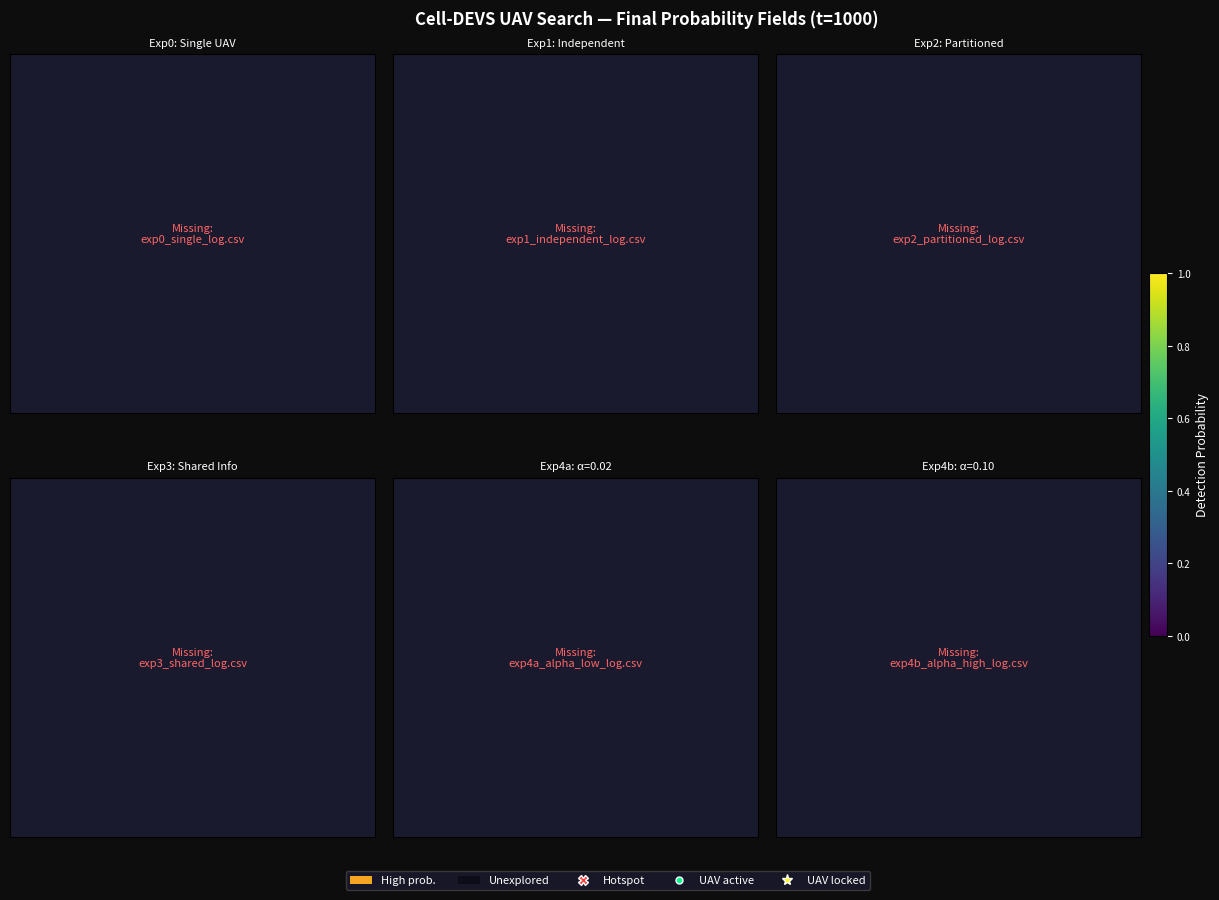
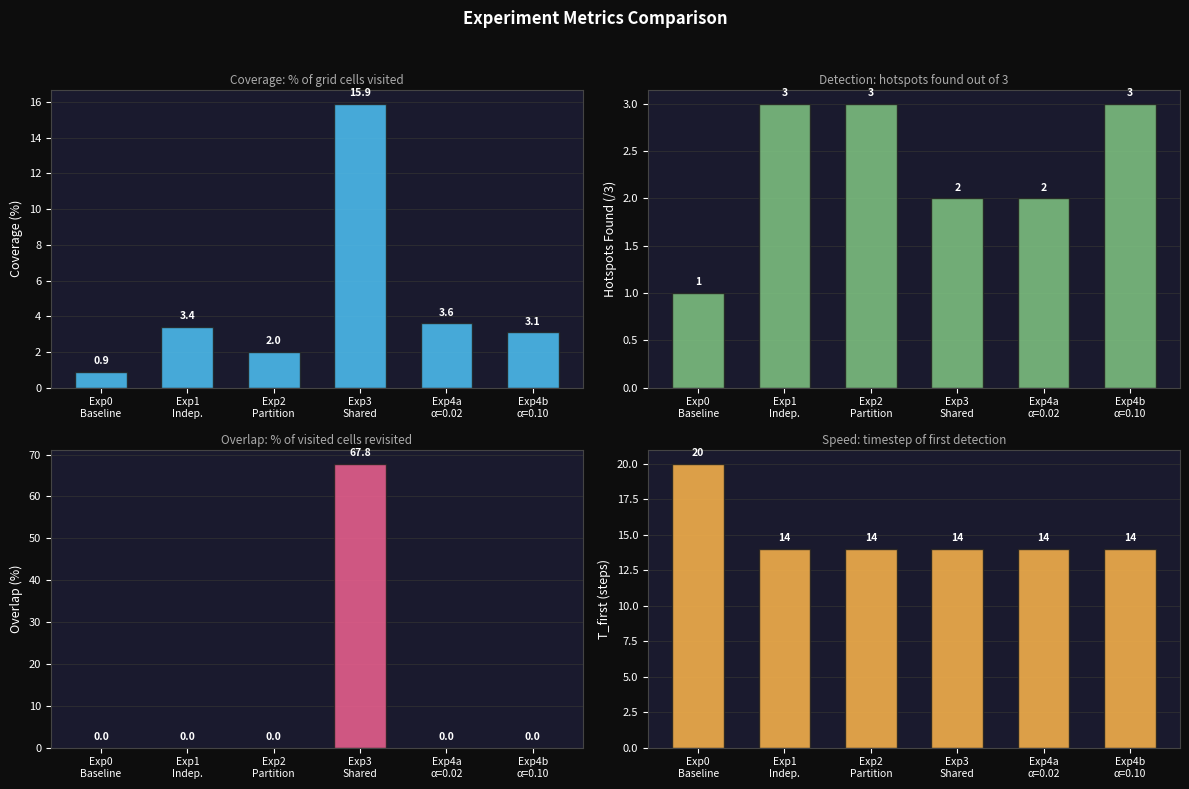
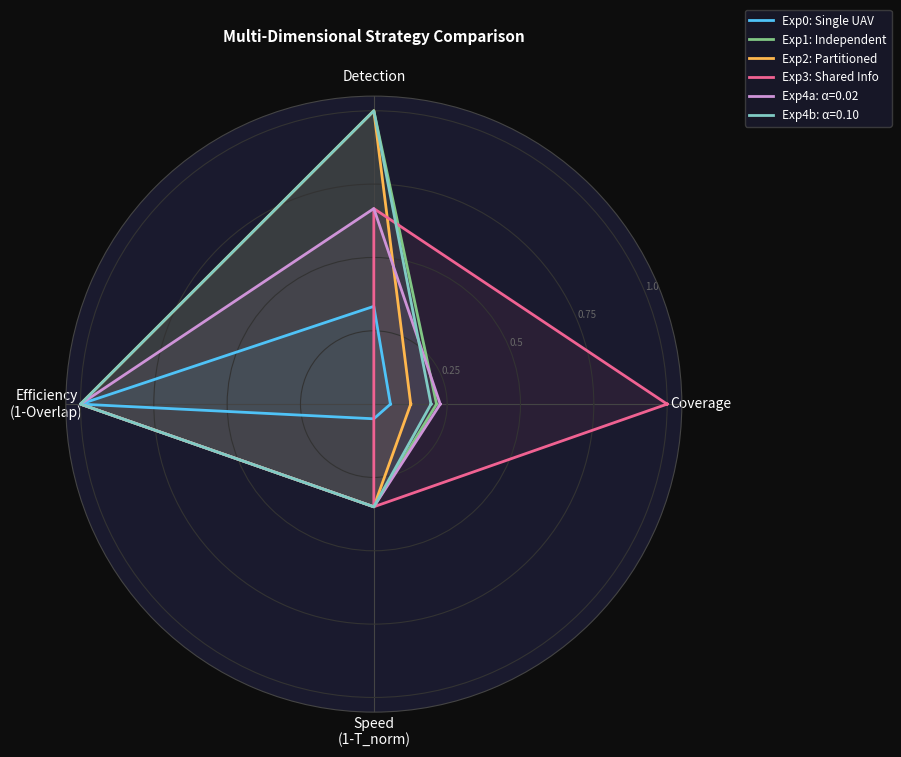

Write Python code to recreate these figures, in order.
#!/usr/bin/env python3
"""visualize.py — generates all report figures from simulation logs"""
import os, csv, re
import numpy as np
import matplotlib.pyplot as plt
import matplotlib.patches as mpatches
from matplotlib.colors import LinearSegmentedColormap
from collections import defaultdict

GRID=30; OUT="output"; FIGS="figures"
os.makedirs(FIGS, exist_ok=True)
HOTSPOTS=[(22,22),(5,22),(22,5)]
PROB_CMAP=LinearSegmentedColormap.from_list("prob",["#0d0d1a","#1a1a3e","#0f3460","#533483","#e94560","#f5a623"],N=256)
DARK_BG="#0d0d0d"; DARK_SURF="#1a1a2e"

EXPS=[
    ("exp0_single",      "Exp0: Single UAV",       "#4fc3f7"),
    ("exp1_independent", "Exp1: Independent",       "#81c784"),
    ("exp2_partitioned", "Exp2: Partitioned",       "#ffb74d"),
    ("exp3_shared",      "Exp3: Shared Info",       "#f06292"),
    ("exp4a_alpha_low",  "Exp4a: α=0.02",           "#ce93d8"),
    ("exp4b_alpha_high", "Exp4b: α=0.10",           "#80cbc4"),
]
METRICS={
    "exp0_single":      {"cov": 0.9, "cells":  8,  "ovlp": 0.0,  "intns": 0.0,  "t":20,"found":1},
    "exp1_independent": {"cov": 3.4, "cells": 31,  "ovlp": 0.0,  "intns": 0.0,  "t":14,"found":3},
    "exp2_partitioned": {"cov": 2.0, "cells": 18,  "ovlp": 0.0,  "intns": 0.0,  "t":14,"found":3},
    "exp3_shared":      {"cov":15.9, "cells":143,  "ovlp":67.8,  "intns":71.1,  "t":14,"found":2},
    "exp4a_alpha_low":  {"cov": 3.6, "cells": 32,  "ovlp": 0.0,  "intns": 0.0,  "t":14,"found":2},
    "exp4b_alpha_high": {"cov": 3.1, "cells": 28,  "ovlp": 0.0,  "intns": 0.0,  "t":14,"found":3},
}

def parse_all_frames(path):
    frames=defaultdict(dict)
    with open(path) as f: lines=f.readlines()
    start=1 if lines[0].strip()=="sep=;" else 0
    reader=csv.DictReader(lines[start:],delimiter=";")
    for row in reader:
        t=float(row["time"]); name=row["model_name"].strip(); data=row["data"].strip()
        m=re.match(r'\((\d+),\s*(\d+)\)',name)
        if not m: continue
        r,c=int(m.group(1)),int(m.group(2))
        parts=data.split(",")
        if len(parts)<2: continue
        try: p=float(parts[0]); u=int(parts[1])
        except ValueError: continue
        frames[t][(r,c)]=(p,u)
    return frames

def snapshot_at(frames, t_target):
    available=sorted(frames.keys())
    if not available: return np.zeros((GRID,GRID)),np.zeros((GRID,GRID),dtype=int)
    chosen=min(available,key=lambda x:abs(x-t_target))
    prob=np.zeros((GRID,GRID)); uav=np.zeros((GRID,GRID),dtype=int)
    for (r,c),(p,u) in frames[chosen].items(): prob[r][c]=p; uav[r][c]=u
    return prob,uav

def coverage_over_time(frames):
    visited=set(); times=[]; covs=[]
    for t in sorted(frames.keys()):
        for (r,c),(p,u) in frames[t].items():
            if u in (100,200) or (1<=u<=8): visited.add((r,c))
        times.append(t); covs.append(len(visited)/(GRID*GRID)*100)
    return times,covs

def render_grid(ax,prob,uav,title,hotspots=None):
    im=ax.imshow(prob,cmap=PROB_CMAP,vmin=0,vmax=1,origin="upper",interpolation="nearest")
    for r in range(GRID):
        for c in range(GRID):
            if uav[r][c]==100: ax.plot(c,r,"o",color="#00ff88",ms=5,mec="white",mew=0.4,zorder=3)
            elif uav[r][c]==200: ax.plot(c,r,"*",color="#ffff00",ms=9,mec="white",mew=0.4,zorder=3)
    if hotspots:
        for hr,hc in hotspots: ax.plot(hc,hr,"X",color="#ff4444",ms=7,mec="white",mew=0.5,zorder=4)
    ax.set_title(title,fontsize=8,fontweight="bold",color="white",pad=3)
    ax.set_xticks([]); ax.set_yticks([]); ax.set_facecolor(DARK_SURF)
    return im

def style_ax(ax):
    ax.set_facecolor(DARK_SURF); ax.tick_params(colors="white",labelsize=8)
    ax.spines[:].set_color("#444"); ax.yaxis.label.set_color("white")
    ax.xaxis.label.set_color("white"); ax.title.set_color("white")

# ── FIG 1: Final state heatmaps ──────────────────────────────────────────────
print("Fig 1: heatmaps...")
fig1,axes1=plt.subplots(2,3,figsize=(13,9)); fig1.patch.set_facecolor(DARK_BG); im_ref=None
for ax,(key,label,color) in zip(axes1.flat,EXPS):
    ax.set_facecolor(DARK_SURF); path=os.path.join(OUT,f"{key}_log.csv")
    if not os.path.exists(path):
        ax.text(0.5,0.5,f"Missing:\n{key}_log.csv",ha="center",va="center",color="#ff6666",fontsize=8,transform=ax.transAxes)
        ax.set_title(label,fontsize=8,color="white"); ax.set_xticks([]); ax.set_yticks([]); continue
    frames=parse_all_frames(path); prob,uav=snapshot_at(frames,1000); m=METRICS[key]
    im_ref=render_grid(ax,prob,uav,f"{label}\nCov:{m['cov']}%  Found:{m['found']}/3  T:{m['t']}",HOTSPOTS)
cbar=fig1.colorbar(im_ref,ax=axes1,orientation="vertical",fraction=0.018,pad=0.015,shrink=0.85)
cbar.set_label("Detection Probability",color="white",fontsize=9)
cbar.ax.yaxis.set_tick_params(color="white"); plt.setp(cbar.ax.yaxis.get_ticklabels(),color="white",fontsize=7)
legend_el=[
    mpatches.Patch(facecolor="#f5a623",label="High prob."),
    mpatches.Patch(facecolor="#0d0d1a",label="Unexplored"),
    plt.Line2D([0],[0],marker="X",color="w",mfc="#ff4444",ms=7,label="Hotspot",ls="None"),
    plt.Line2D([0],[0],marker="o",color="w",mfc="#00ff88",ms=5,label="UAV active",ls="None"),
    plt.Line2D([0],[0],marker="*",color="w",mfc="#ffff00",ms=8,label="UAV locked",ls="None"),
]
fig1.legend(handles=legend_el,loc="lower center",ncol=5,facecolor=DARK_SURF,edgecolor="#444",
            labelcolor="white",fontsize=8,bbox_to_anchor=(0.47,0.005))
fig1.suptitle("Cell-DEVS UAV Search — Final Probability Fields (t=1000)",
              color="white",fontsize=12,fontweight="bold",y=0.99)
plt.subplots_adjust(left=0.01,right=0.88,top=0.94,bottom=0.07,wspace=0.05,hspace=0.18)
fig1.savefig(f"{FIGS}/fig1_heatmaps.png",dpi=150,bbox_inches="tight",facecolor=DARK_BG); plt.close(fig1)
print("  → figures/fig1_heatmaps.png")

# ── FIG 2: Metrics bar chart ─────────────────────────────────────────────────
print("Fig 2: metrics bars...")
short=["Exp0\nBaseline","Exp1\nIndep.","Exp2\nPartition","Exp3\nShared","Exp4a\nα=0.02","Exp4b\nα=0.10"]
keys=[k for k,_,_ in EXPS]; x=np.arange(len(keys))
fig2,axes2=plt.subplots(2,2,figsize=(12,8)); fig2.patch.set_facecolor(DARK_BG)
panels=[
    ([METRICS[k]["cov"]   for k in keys],"Coverage (%)","#4fc3f7","Coverage: % of grid cells visited"),
    ([METRICS[k]["found"] for k in keys],"Hotspots Found (/3)","#81c784","Detection: hotspots found out of 3"),
    ([METRICS[k]["ovlp"]  for k in keys],"Overlap (%)","#f06292","Overlap: % of visited cells revisited"),
    ([METRICS[k]["t"]     for k in keys],"T_first (steps)","#ffb74d","Speed: timestep of first detection"),
]
for ax,(vals,ylabel,color,desc) in zip(axes2.flat,panels):
    style_ax(ax); bars=ax.bar(x,vals,color=color,alpha=0.85,edgecolor="#222",width=0.6,zorder=2)
    ax.set_xticks(x); ax.set_xticklabels(short,fontsize=7.5,color="white")
    ax.set_ylabel(ylabel,fontsize=9); ax.set_title(desc,fontsize=8.5,color="#aaa",pad=4)
    ax.grid(axis="y",color="#333",linewidth=0.5,zorder=1)
    for bar,val in zip(bars,vals):
        ax.text(bar.get_x()+bar.get_width()/2,bar.get_height()+max(vals)*0.02,str(val),
                ha="center",va="bottom",color="white",fontsize=7.5,fontweight="bold")
fig2.suptitle("Experiment Metrics Comparison",color="white",fontsize=12,fontweight="bold")
plt.tight_layout(rect=[0,0,1,0.96])
fig2.savefig(f"{FIGS}/fig2_metrics.png",dpi=150,bbox_inches="tight",facecolor=DARK_BG); plt.close(fig2)
print("  → figures/fig2_metrics.png")

# ── FIG 3: Coverage over time ────────────────────────────────────────────────
print("Fig 3: coverage over time...")
fig3,ax3=plt.subplots(figsize=(10,5)); fig3.patch.set_facecolor(DARK_BG); style_ax(ax3)
ax3.grid(color="#2a2a3e",linewidth=0.7,zorder=1)
for key,label,color in EXPS:
    path=os.path.join(OUT,f"{key}_log.csv")
    if not os.path.exists(path): continue
    frames=parse_all_frames(path); times,covs=coverage_over_time(frames)
    step=max(1,len(times)//200)
    ax3.plot(times[::step],covs[::step],color=color,linewidth=1.8,label=label,zorder=2)
ax3.set_xlabel("Simulation Time (steps)",fontsize=10); ax3.set_ylabel("Coverage (% of grid)",fontsize=10)
ax3.set_title("UAV Search Coverage Over Time",fontsize=11,fontweight="bold",color="white")
ax3.legend(facecolor=DARK_SURF,edgecolor="#444",labelcolor="white",fontsize=8.5,loc="upper left")
ax3.set_xlim(left=0); ax3.set_ylim(bottom=0)
fig3.tight_layout()
fig3.savefig(f"{FIGS}/fig3_coverage_time.png",dpi=150,bbox_inches="tight",facecolor=DARK_BG); plt.close(fig3)
print("  → figures/fig3_coverage_time.png")

# ── FIG 4: Exp1 vs Exp3 temporal snapshots ───────────────────────────────────
print("Fig 4: Exp1 vs Exp3 temporal...")
SNAPS4=[50,200,500,1000]
fig4,axes4=plt.subplots(2,4,figsize=(14,7)); fig4.patch.set_facecolor(DARK_BG); im4=None
for row_i,(key,row_label) in enumerate([("exp1_independent","Exp1: Independent"),("exp3_shared","Exp3: Shared Info")]):
    path=os.path.join(OUT,f"{key}_log.csv")
    if not os.path.exists(path): continue
    frames=parse_all_frames(path)
    for col_i,t_snap in enumerate(SNAPS4):
        prob,uav=snapshot_at(frames,t_snap)
        im4=render_grid(axes4[row_i][col_i],prob,uav,f"{row_label}\nt={t_snap}",HOTSPOTS)
if im4:
    cb=fig4.colorbar(im4,ax=axes4,orientation="vertical",fraction=0.015,pad=0.01,shrink=0.8)
    cb.set_label("Detection Probability",color="white",fontsize=8)
    cb.ax.yaxis.set_tick_params(color="white"); plt.setp(cb.ax.yaxis.get_ticklabels(),color="white")
fig4.suptitle("Independent vs. Shared Info — Probability Field Evolution",color="white",fontsize=11,fontweight="bold")
plt.subplots_adjust(left=0.01,right=0.9,top=0.92,bottom=0.03,wspace=0.05,hspace=0.18)
fig4.savefig(f"{FIGS}/fig4_exp1_vs_exp3.png",dpi=150,bbox_inches="tight",facecolor=DARK_BG); plt.close(fig4)
print("  → figures/fig4_exp1_vs_exp3.png")

# ── FIG 5: Alpha sensitivity snapshots ──────────────────────────────────────
print("Fig 5: alpha sensitivity...")
SNAPS5=[100,500,1000]
fig5,axes5=plt.subplots(2,3,figsize=(11,7)); fig5.patch.set_facecolor(DARK_BG); im5=None
for row_i,(key,row_label) in enumerate([("exp4a_alpha_low","α=0.02 (Low Diffusion)"),("exp4b_alpha_high","α=0.10 (High Diffusion)")]):
    path=os.path.join(OUT,f"{key}_log.csv")
    if not os.path.exists(path): continue
    frames=parse_all_frames(path)
    for col_i,t_snap in enumerate(SNAPS5):
        prob,uav=snapshot_at(frames,t_snap)
        im5=render_grid(axes5[row_i][col_i],prob,uav,f"{row_label}\nt={t_snap}",HOTSPOTS)
if im5:
    cb=fig5.colorbar(im5,ax=axes5,orientation="vertical",fraction=0.018,pad=0.01,shrink=0.8)
    cb.set_label("Detection Probability",color="white",fontsize=8)
    cb.ax.yaxis.set_tick_params(color="white"); plt.setp(cb.ax.yaxis.get_ticklabels(),color="white")
fig5.suptitle("Diffusion Rate Sensitivity: α=0.02 vs α=0.10",color="white",fontsize=11,fontweight="bold")
plt.subplots_adjust(left=0.01,right=0.9,top=0.92,bottom=0.03,wspace=0.05,hspace=0.18)
fig5.savefig(f"{FIGS}/fig5_alpha_comparison.png",dpi=150,bbox_inches="tight",facecolor=DARK_BG); plt.close(fig5)
print("  → figures/fig5_alpha_comparison.png")

# ── FIG 6: Radar chart ──────────────────────────────────────────────────────
print("Fig 6: radar chart...")
cats=["Coverage","Detection","Efficiency\n(1-Overlap)","Speed\n(1-T_norm)"]
N=len(cats); angles=[n/float(N)*2*np.pi for n in range(N)]; angles+=angles[:1]
max_cov=max(METRICS[k]["cov"] for k in keys); max_ovlp=max(METRICS[k]["ovlp"] for k in keys) or 1
max_t=max(METRICS[k]["t"] for k in keys)
def norm(key):
    m=METRICS[key]
    return [m["cov"]/max_cov, m["found"]/3, 1-m["ovlp"]/max_ovlp, 1-(m["t"]-1)/(max_t)]
fig6,ax6=plt.subplots(figsize=(8,8),subplot_kw=dict(polar=True)); fig6.patch.set_facecolor(DARK_BG)
ax6.set_facecolor(DARK_SURF); ax6.spines["polar"].set_color("#444"); ax6.tick_params(colors="white",labelsize=9)
ax6.set_xticks(angles[:-1]); ax6.set_xticklabels(cats,color="white",fontsize=10)
ax6.set_yticks([0.25,0.5,0.75,1.0]); ax6.set_yticklabels(["0.25","0.5","0.75","1.0"],color="#666",fontsize=7)
ax6.yaxis.grid(color="#333"); ax6.xaxis.grid(color="#444")
for key,label,color in EXPS:
    vals=norm(key)+[norm(key)[0]]
    ax6.plot(angles,vals,color=color,linewidth=2,label=label); ax6.fill(angles,vals,color=color,alpha=0.08)
ax6.legend(loc="upper right",bbox_to_anchor=(1.35,1.15),facecolor=DARK_SURF,edgecolor="#444",
           labelcolor="white",fontsize=8.5)
ax6.set_title("Multi-Dimensional Strategy Comparison",color="white",fontsize=11,fontweight="bold",pad=20)
fig6.savefig(f"{FIGS}/fig6_radar.png",dpi=150,bbox_inches="tight",facecolor=DARK_BG); plt.close(fig6)
print("  → figures/fig6_radar.png")

print("\n✅ Done. 6 figures saved to figures/")
print("  fig1_heatmaps.png         — final state, all 6 experiments")
print("  fig2_metrics.png          — bar charts: coverage, detection, overlap, speed")
print("  fig3_coverage_time.png    — coverage growth over simulation time")
print("  fig4_exp1_vs_exp3.png     — independent vs shared info at t=50,200,500,1000")
print("  fig5_alpha_comparison.png — α=0.02 vs α=0.10 at t=100,500,1000")
print("  fig6_radar.png            — radar summary of all strategies")
